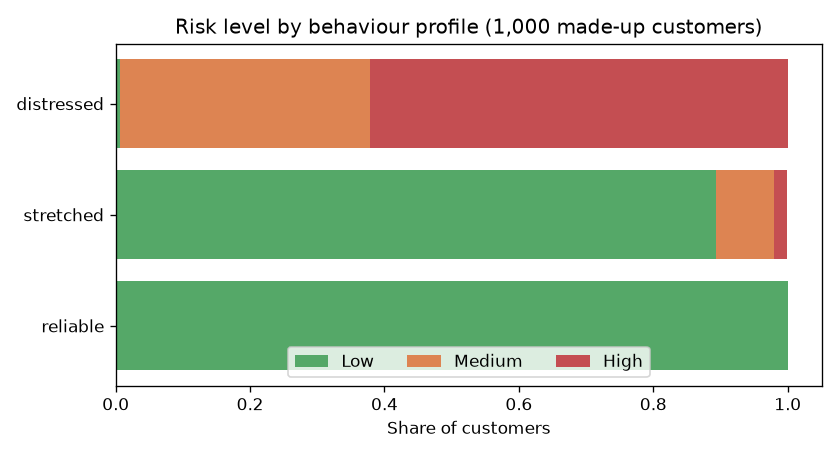

Source data for this figure (header and first rows):
profile, customers, mean_probability, share_low, share_medium, share_high
reliable, 603, 0.042, 1.0, 0.0, 0.0
stretched, 246, 0.171, 0.894, 0.085, 0.02
distressed, 151, 0.621, 0.007, 0.371, 0.623
